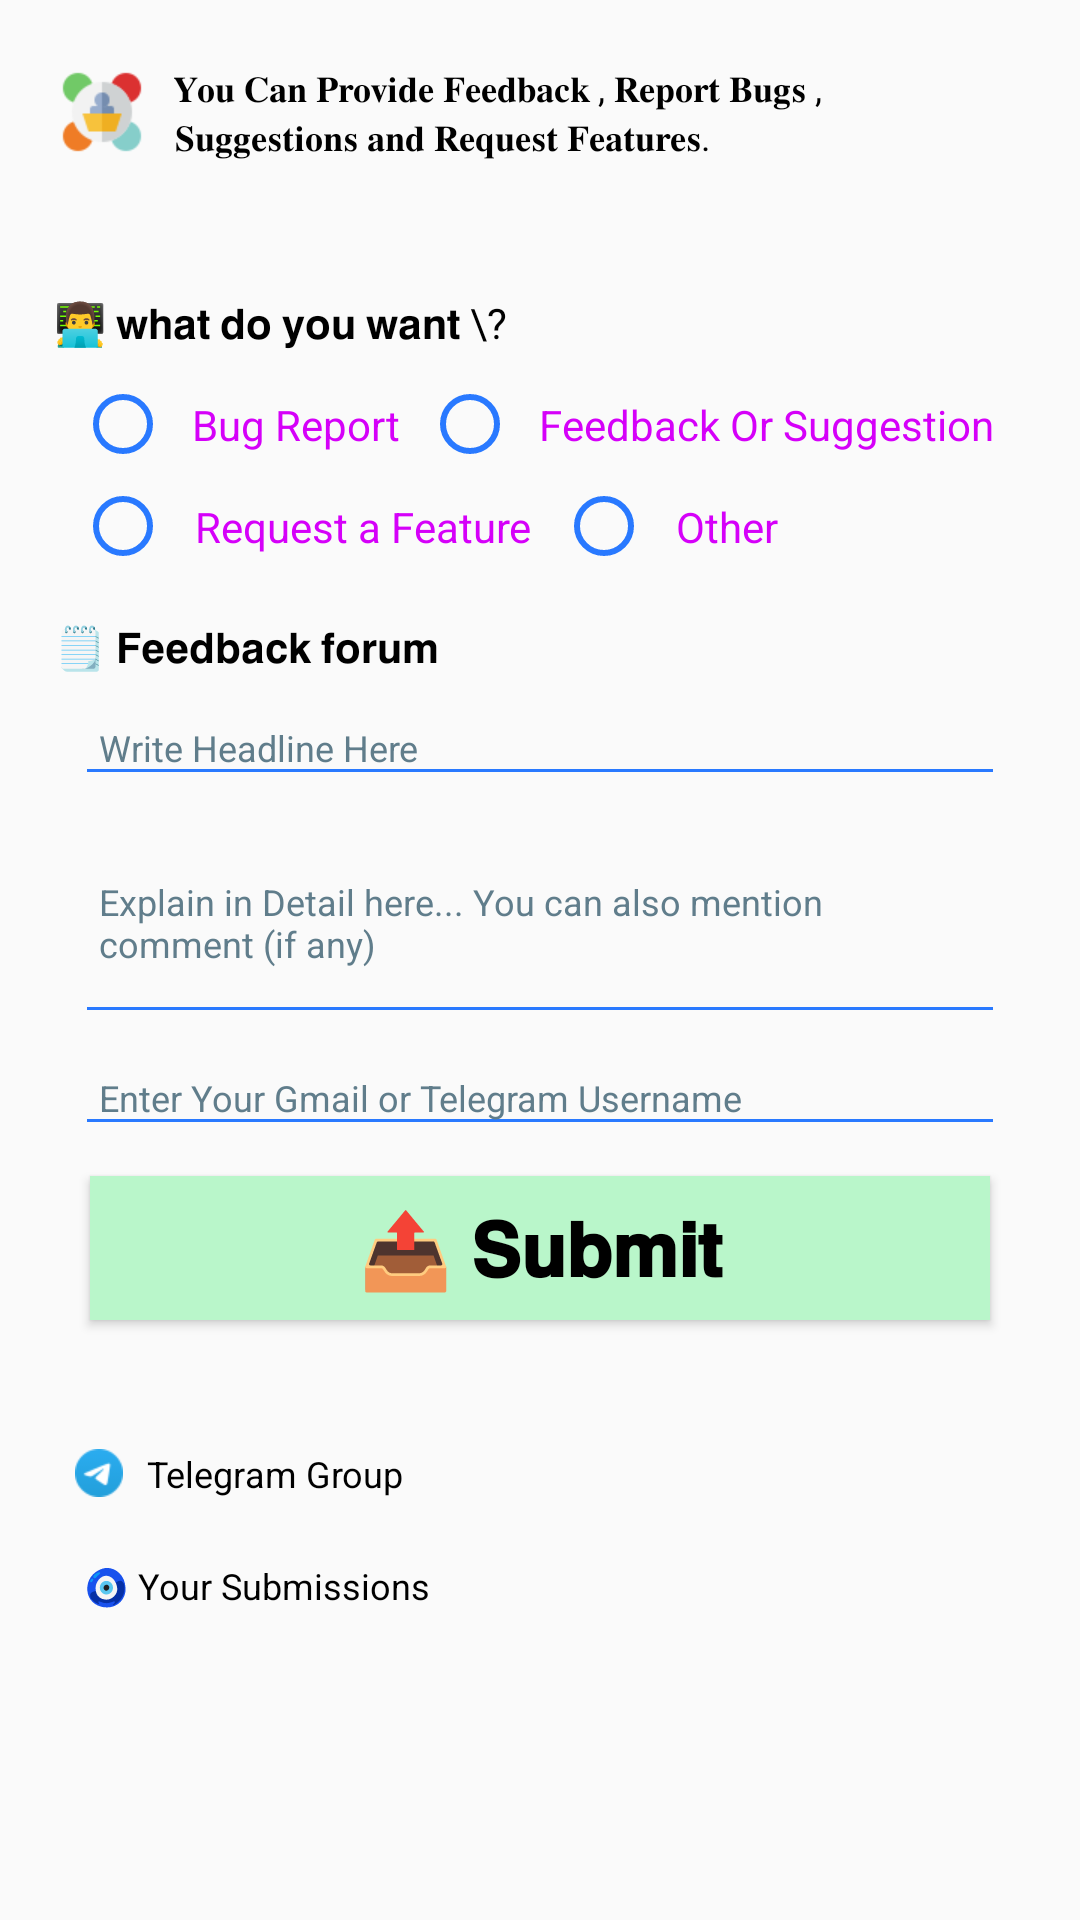

The Android layout XML behind this screen, and the referenced resources:
<!-- AndroidManifest.xml: application theme AppTheme -->
<!-- res/layout/feedback.xml -->
<LinearLayout
	xmlns:android="http://schemas.android.com/apk/res/android"
	xmlns:app="http://schemas.android.com/apk/res-auto"
	xmlns:tools="http://schemas.android.com/tools"
	android:layout_width="match_parent"
	android:layout_height="match_parent"
	android:orientation="vertical">
	<LinearLayout
		android:id="@+id/header"
		android:layout_width="match_parent"
		android:layout_height="wrap_content"
		android:layout_marginLeft="10dp"
		android:layout_marginTop="5dp"
		android:layout_marginRight="10dp"
		android:padding="8dp"
		android:orientation="horizontal">
		<ImageView
			android:id="@+id/imageview1"
			android:layout_width="wrap_content"
			android:layout_height="wrap_content"
			android:src="@drawable/header"
			android:scaleType="center"
			android:layout_gravity="center_horizontal|center_vertical" />
		<TextView
			android:id="@+id/textview1"
			android:layout_width="wrap_content"
			android:layout_height="wrap_content"
			android:padding="8dp"
			android:text="𝐘𝐨𝐮 𝐂𝐚𝐧 𝐏𝐫𝐨𝐯𝐢𝐝𝐞 𝐅𝐞𝐞𝐝𝐛𝐚𝐜𝐤 , 𝐑𝐞𝐩𝐨𝐫𝐭 𝐁𝐮𝐠𝐬 , 𝐒𝐮𝐠𝐠𝐞𝐬𝐭𝐢𝐨𝐧𝐬 𝐚𝐧𝐝 𝐑𝐞𝐪𝐮𝐞𝐬𝐭 𝐅𝐞𝐚𝐭𝐮𝐫𝐞𝐬."
			android:textSize="12sp"
			android:textColor="#000000" />
	</LinearLayout>
	<TextView
		android:id="@+id/textview2"
		android:layout_width="wrap_content"
		android:layout_height="wrap_content"
		android:layout_marginLeft="10dp"
		android:layout_marginTop="20dp"
		android:padding="8dp"
		android:text="👨‍💻 𝘄𝗵𝗮𝘁 𝗱𝗼 𝘆𝗼𝘂 𝘄𝗮𝗻𝘁 \?"
		android:textSize="14sp"
		android:textColor="#000000" />
	<LinearLayout
		android:id="@+id/linear2"
		android:layout_width="wrap_content"
		android:layout_height="wrap_content"
		android:layout_marginLeft="25dp"
		android:orientation="horizontal">
		<RadioButton
			android:id="@+id/bugrep"
			android:layout_width="wrap_content"
			android:layout_height="wrap_content"
			android:padding="7dp"
			android:gravity="center_horizontal|center_vertical"
			android:text="Bug Report"
			android:textSize="14sp"
			android:textColor="#D500F9" />
		<RadioButton
			android:id="@+id/feed"
			android:layout_width="wrap_content"
			android:layout_height="wrap_content"
			android:padding="7dp"
			android:gravity="center_horizontal|center_vertical"
			android:text="Feedback Or Suggestion"
			android:textSize="14sp"
			android:textColor="#D500F9" />
	</LinearLayout>
	<LinearLayout
		android:id="@+id/linear3"
		android:layout_width="wrap_content"
		android:layout_height="wrap_content"
		android:layout_marginLeft="25dp"
		android:orientation="horizontal">
		<RadioButton
			android:id="@+id/featurere"
			android:layout_width="wrap_content"
			android:layout_height="wrap_content"
			android:padding="8dp"
			android:text="Request a Feature"
			android:textSize="14sp"
			android:textColor="#D500F9" />
		<RadioButton
			android:id="@+id/other"
			android:layout_width="wrap_content"
			android:layout_height="wrap_content"
			android:padding="8dp"
			android:text="Other"
			android:textSize="14sp"
			android:textColor="#D500F9" />
	</LinearLayout>
	<TextView
		android:id="@+id/textview4"
		android:layout_width="wrap_content"
		android:layout_height="wrap_content"
		android:layout_marginLeft="10dp"
		android:layout_marginTop="5dp"
		android:padding="8dp"
		android:text="🗒️ 𝗙𝗲𝗲𝗱𝗯𝗮𝗰𝗸 𝗳𝗼𝗿𝘂𝗺"
		android:textSize="14sp"
		android:textColor="#000000" />
	<EditText
		android:id="@+id/headline"
		android:layout_width="match_parent"
		android:layout_height="wrap_content"
		android:layout_marginLeft="25dp"
		android:layout_marginRight="25dp"
		android:padding="8dp"
		android:textSize="12sp"
		android:textColor="#000000"
		android:hint="Write Headline Here"
		android:textColorHint="#607D8B"
		android:lines="1" />
	<EditText
		android:id="@+id/details"
		android:layout_width="match_parent"
		android:layout_height="wrap_content"
		android:layout_marginLeft="25dp"
		android:layout_marginTop="5dp"
		android:layout_marginRight="25dp"
		android:padding="8dp"
		android:textSize="12sp"
		android:textColor="#000000"
		android:hint="Explain in Detail here... You can also mention comment (if any)"
		android:textColorHint="#607D8B"
		android:lines="4" />
	<EditText
		android:id="@+id/gmail"
		android:layout_width="match_parent"
		android:layout_height="wrap_content"
		android:layout_marginLeft="25dp"
		android:layout_marginTop="5dp"
		android:layout_marginRight="25dp"
		android:padding="8dp"
		android:textSize="12sp"
		android:textColor="#000000"
		android:hint="Enter Your Gmail or Telegram Username"
		android:textColorHint="#607D8B"
		android:lines="1" />
	<Button
		android:id="@+id/submit"
		android:layout_width="match_parent"
		android:layout_height="wrap_content"
		android:layout_marginLeft="30dp"
		android:layout_marginTop="10dp"
		android:layout_marginRight="30dp"
		android:layout_marginBottom="5dp"
		android:background="#B9F6CA"
		android:gravity="center_horizontal|center_vertical"
		android:text="📤 𝗦𝘂𝗯𝗺𝗶𝘁"
		android:textSize="25sp"
		android:textStyle="bold"
		android:textColor="#000000"
		android:layout_gravity="center_horizontal|center_vertical" />
	<LinearLayout
		android:id="@+id/tg"
		android:layout_width="wrap_content"
		android:layout_height="wrap_content"
		android:layout_marginLeft="20dp"
		android:layout_marginTop="30dp"
		android:orientation="horizontal">
		<ImageView
			android:id="@+id/imageview2"
			android:layout_width="wrap_content"
			android:layout_height="wrap_content"
			android:layout_marginLeft="5dp"
			android:src="@drawable/telegram"
			android:scaleType="center"
			android:layout_gravity="center_horizontal|center_vertical" />
		<TextView
			android:id="@+id/textview5"
			android:layout_width="wrap_content"
			android:layout_height="wrap_content"
			android:padding="8dp"
			android:text="Telegram Group"
			android:textSize="12sp"
			android:textColor="#000000" />
	</LinearLayout>
	<TextView
		android:id="@+id/submissions"
		android:layout_width="wrap_content"
		android:layout_height="wrap_content"
		android:layout_marginLeft="20dp"
		android:layout_marginTop="5dp"
		android:padding="8dp"
		android:text="🧿 Your Submissions"
		android:textSize="12sp"
		android:textColor="#000000" />
</LinearLayout>
<!-- resources referenced by this layout -->
<resources>
  <!-- drawable header: png bitmap (drawable-xhdpi, 2348 bytes) -->
  <!-- drawable telegram: png bitmap (drawable-xhdpi, 1186 bytes) -->
  <style name="AppTheme" parent="@android:style/Theme.Material.Light.DarkActionBar">
  		<item name="android:colorPrimary">@color/colorPrimary</item>
  		<item name="android:colorPrimaryDark">@color/colorPrimaryDark</item>
  		<item name="android:colorAccent">@color/colorAccent</item>
  		<item name="android:colorControlHighlight">@color/colorControlHighlight</item>
  		<item name="android:colorControlNormal">@color/colorControlNormal</item>
  	</style>
  <color name="colorPrimary">#00E676</color>
  <color name="colorPrimaryDark">#00C853</color>
  <color name="colorAccent">#009688</color>
  <color name="colorControlHighlight">#FF4081</color>
  <color name="colorControlNormal">#2979FF</color>
</resources>
